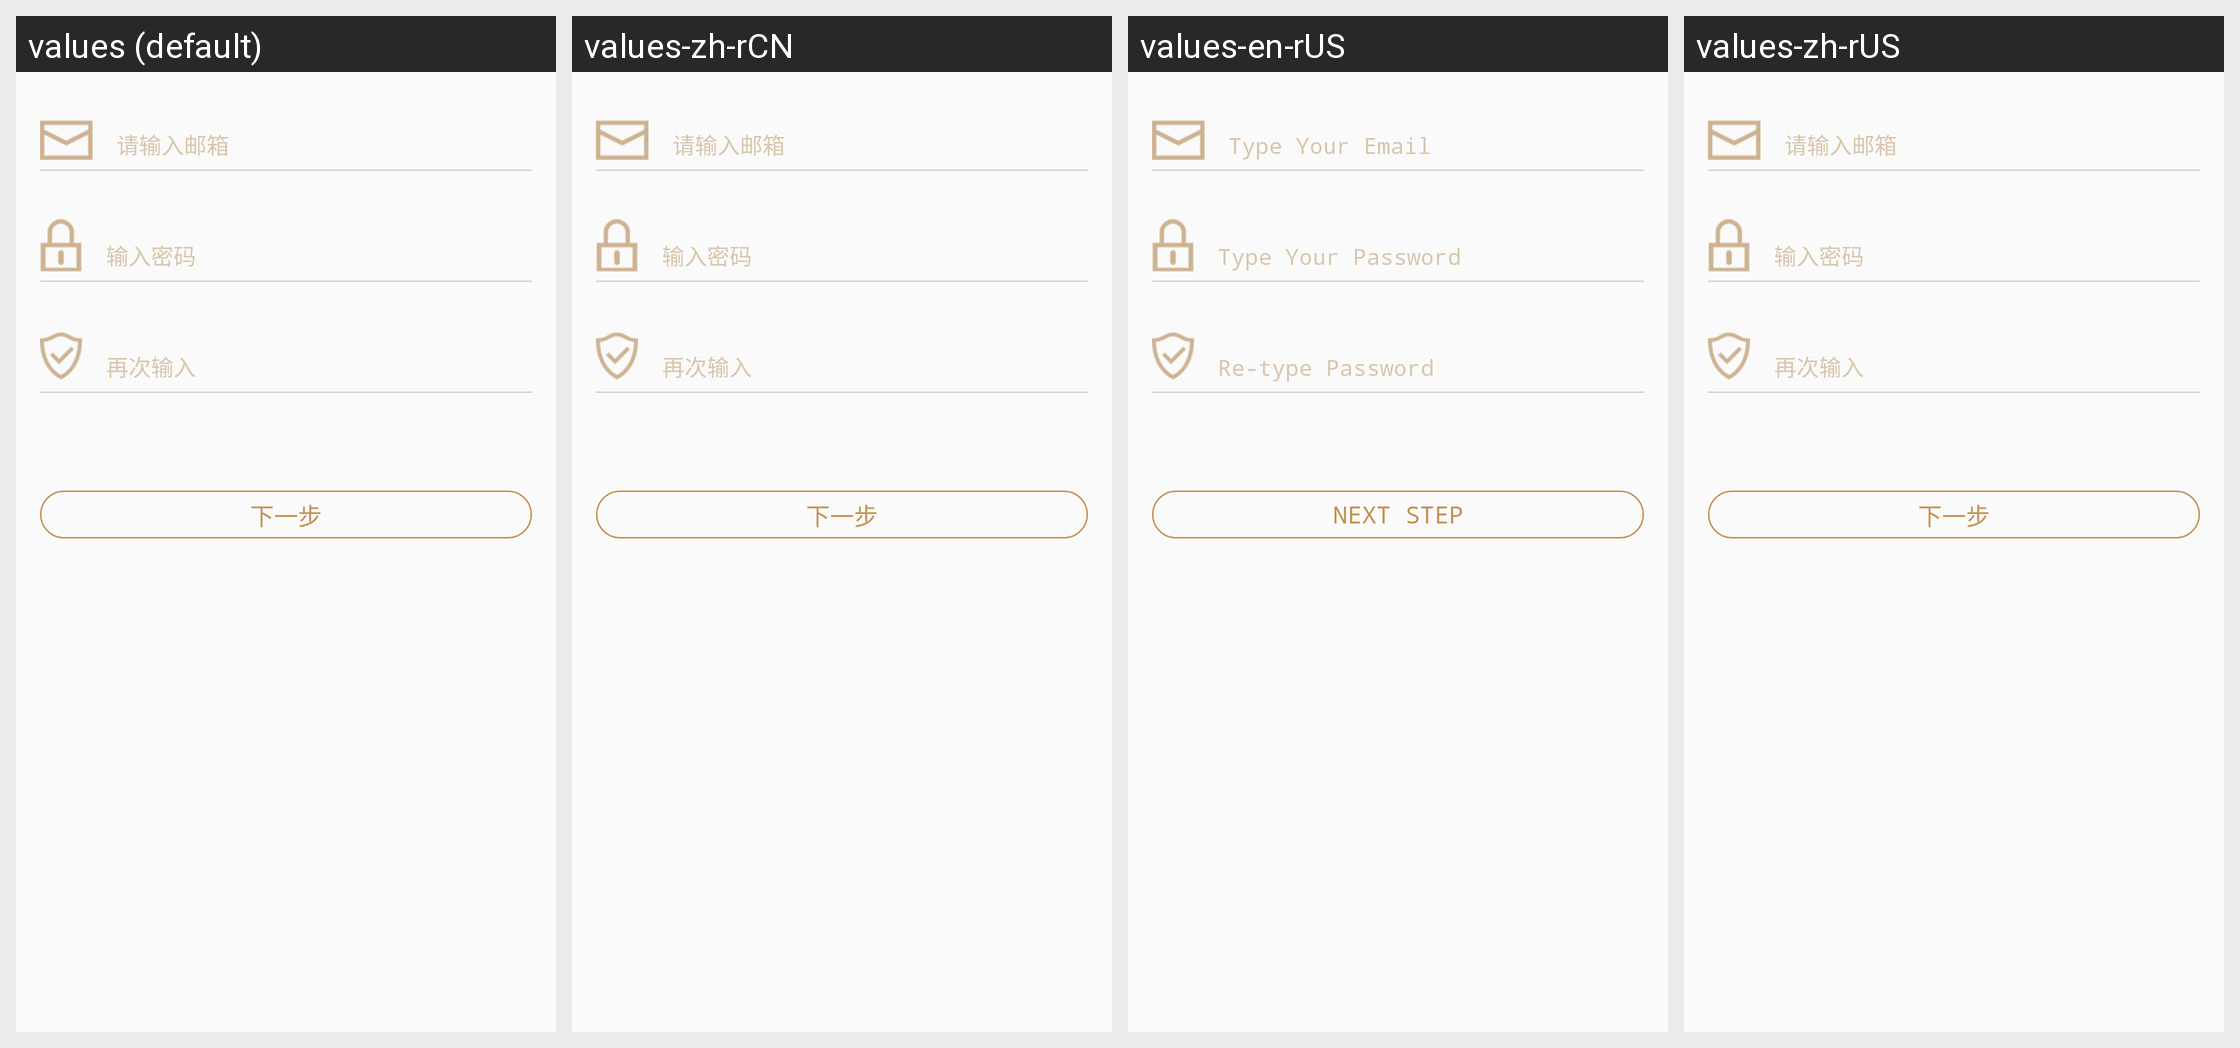

For this localized Android screen grid, give each drawn string resource with its value in every locale shown.
Android screen res/layout/fragment_email_register.xml rendered under 4 locales, left to right: values (default), values-zh-rCN, values-en-rUS, values-zh-rUS. Device: Nexus 5 (rendered at 1080×1920; each locale shown at half size, 540×960, under a caption strip naming it); theme AppTheme.
Strings drawn on this screen, with the default value and each locale's value (text and hints the layout hard-codes, and strings that could not be matched under every locale, appear in the picture but are not listed):

type_email
  values: 请输入邮箱
  values-zh-rCN: 请输入邮箱
  values-en-rUS: Type Your Email
  values-zh-rUS: 请输入邮箱  [not translated; the default value is used]

type_password
  values: 输入密码
  values-zh-rCN: 输入密码
  values-en-rUS: Type Your Password
  values-zh-rUS: 输入密码  [not translated; the default value is used]

retype_password
  values: 再次输入
  values-zh-rCN: 再次输入
  values-en-rUS: Re-type Password
  values-zh-rUS: 再次输入  [not translated; the default value is used]

next_step
  values: 下一步
  values-zh-rCN: 下一步
  values-en-rUS: Next Step
  values-zh-rUS: 下一步  [not translated; the default value is used]
